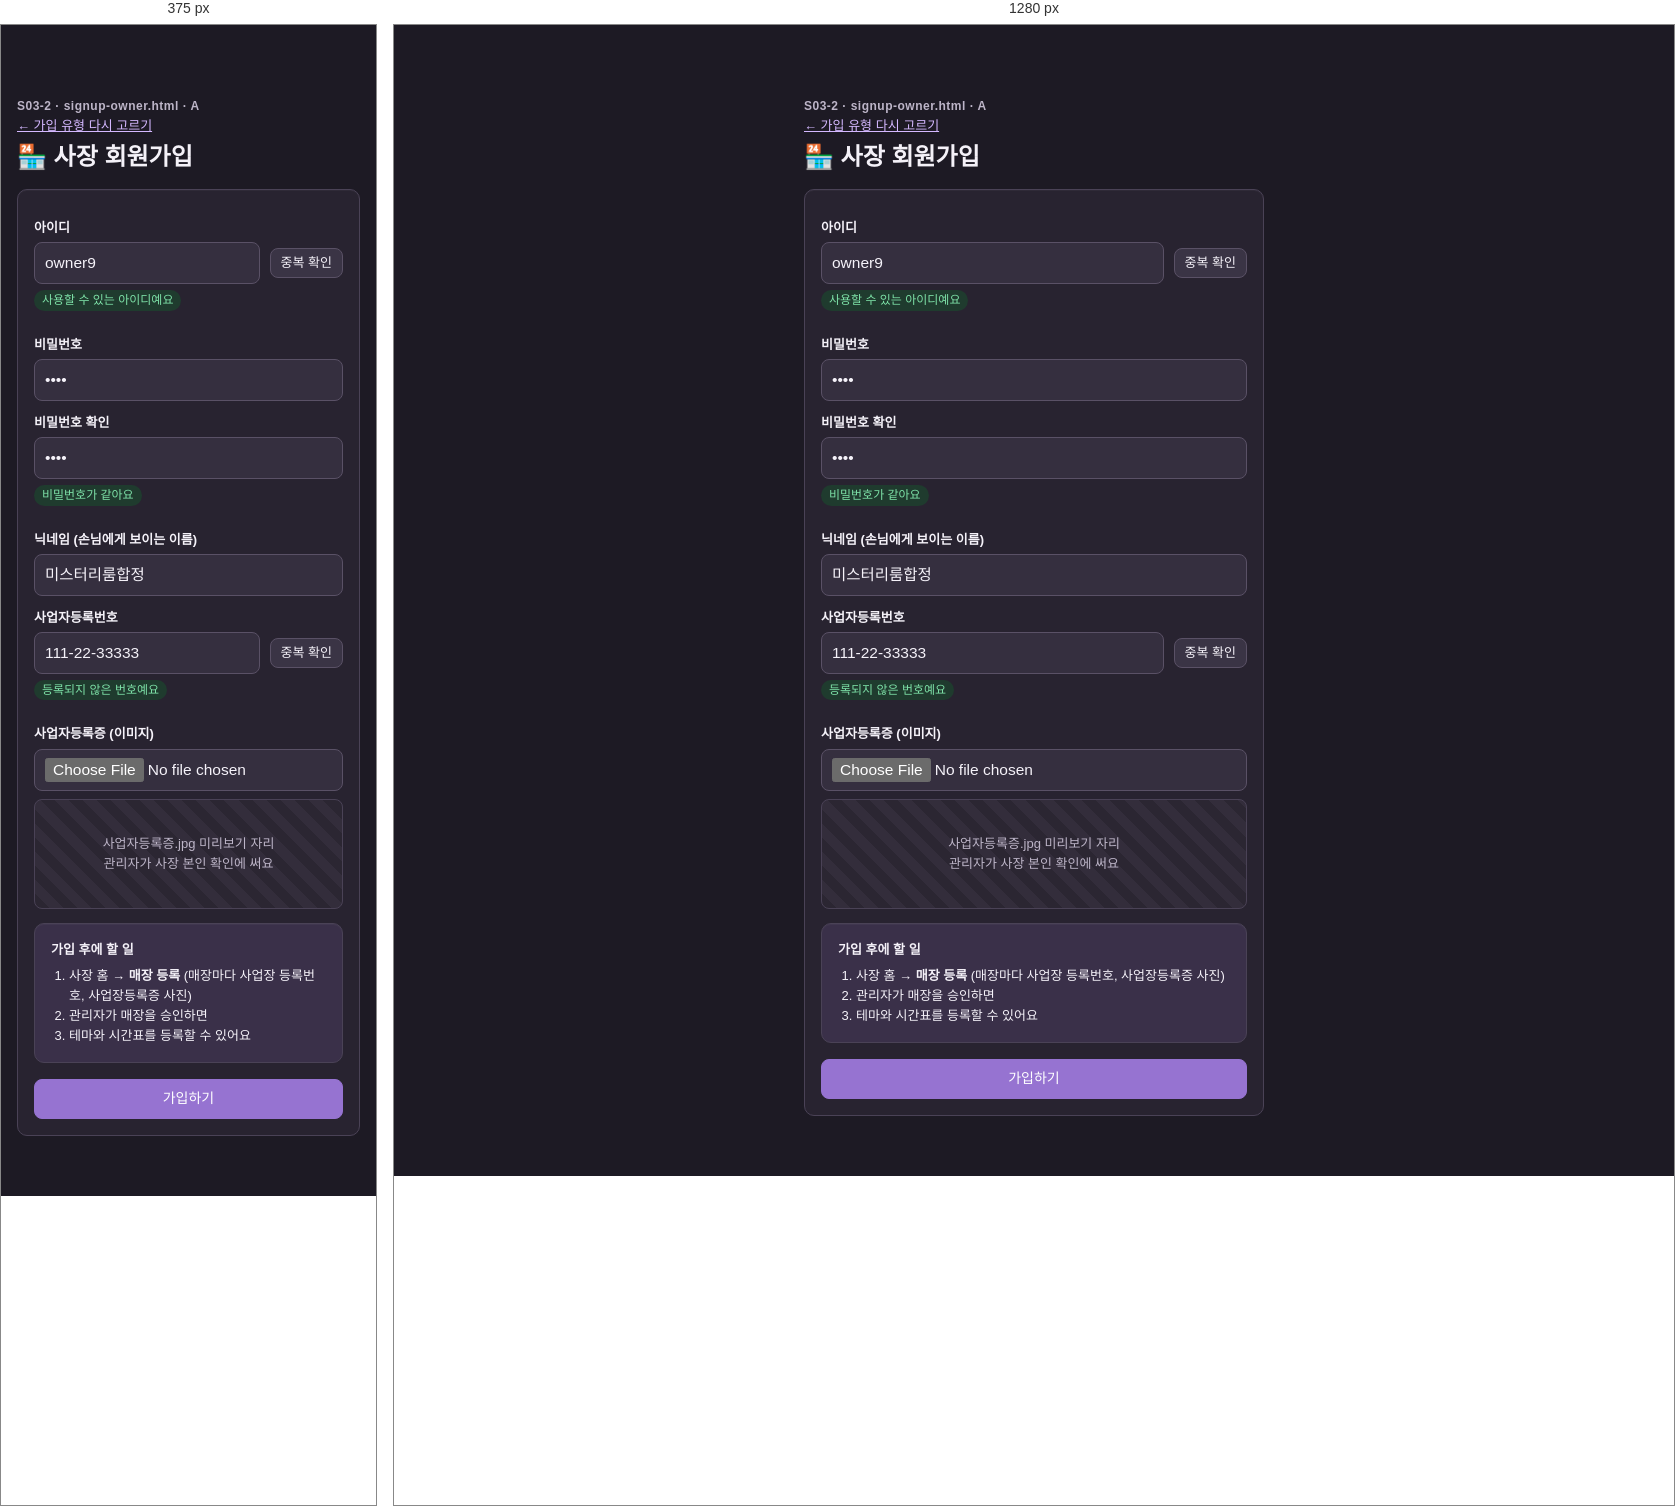
Rendered at 375 px and 1280 px, left to right.

<!-- file: signup-owner.html -->
<!doctype html>
<html lang="ko">
<head>
  <meta charset="utf-8">
  <meta name="viewport" content="width=device-width, initial-scale=1">
  <title>사장 회원가입 · Escaplix 목업</title>
  <link rel="stylesheet" href="css/style.css">
  <script src="js/theme.js"></script>
</head>
<body data-as="guest">
  <main class="layout">
    <section class="narrow" style="--w:460px">
      <div class="screen-id">S03-2 · signup-owner.html · A</div>
      <div class="small"><a href="signup.html">← 가입 유형 다시 고르기</a></div>
      <h1>🏪 사장 회원가입</h1>
      <div class="card">
        <label for="id">아이디</label>
        <div class="row inline">
          <input id="id" value="owner9" style="flex:1">
          <button class="btn gray small" type="button">중복 확인</button>
        </div>
        <p class="badge ok" style="margin-top:6px">사용할 수 있는 아이디예요</p>

        <label for="pw">비밀번호</label>
        <input id="pw" type="password" value="1234">

        <label for="pw2">비밀번호 확인</label>
        <input id="pw2" type="password" value="1234">
        <p id="pw-msg" class="badge ok" style="margin-top:6px">비밀번호가 같아요</p>

        <label for="nick">닉네임 (손님에게 보이는 이름)</label>
        <input id="nick" value="미스터리룸합정">

        <label for="biz">사업자등록번호</label>
        <div class="row inline">
          <input id="biz" value="111-22-33333" style="flex:1">
          <button class="btn gray small" type="button">중복 확인</button>
        </div>
        <p class="badge ok" style="margin-top:6px">등록되지 않은 번호예요</p>

        <label>사업자등록증 (이미지)</label>
        <input type="file" accept="image/*">
        <div class="img-ph" style="height:110px;margin-top:8px">사업자등록증.jpg 미리보기 자리<br>관리자가 사장 본인 확인에 써요</div>

        <div class="card small" style="margin-top:14px;background:var(--accent-soft);border-color:var(--line)">
          <b>가입 후에 할 일</b>
          <ol style="margin:6px 0 0;padding-left:18px">
            <li>사장 홈 → <b>매장 등록</b> (매장마다 사업장 등록번호, 사업장등록증 사진)</li>
            <li>관리자가 매장을 승인하면</li>
            <li>테마와 시간표를 등록할 수 있어요</li>
          </ol>
        </div>

        <div style="margin-top:16px"><a class="btn" href="login.html" style="width:100%;text-align:center">가입하기</a></div>
      </div>
    </section>
  </main>
  <script src="js/common.js"></script>
  <script src="js/signup.js"></script>
</body>
</html>


/* @media block from css/style.css */
@media (max-width: 700px) { .store-hero { grid-template-columns: 1fr; } }